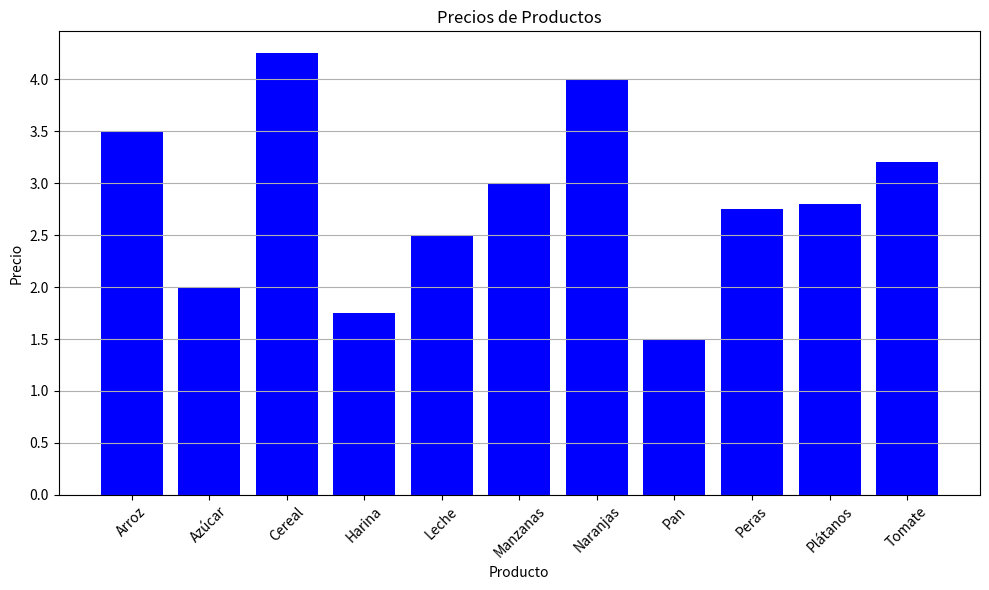

Reproduce this figure in Python.
import matplotlib.pyplot as plt
import pandas as pd

# Función de búsqueda binaria
def busqueda_binaria(lista, objetivo):
    inicio = 0
    fin = len(lista) - 1

    while inicio <= fin:
        medio = (inicio + fin) // 2
        if lista[medio] == objetivo:
            return medio  # Se encontró el producto
        elif lista[medio] < objetivo:
            inicio = medio + 1  # Busca en la mitad derecha
        else:
            fin = medio - 1  # Busca en la mitad izquierda
    
    return -1  # No se encontró el producto

# Datos de ejemplo
productos = ['Arroz', 'Azúcar', 'Cereal', 'Harina', 'Leche', 'Manzanas', 'Naranjas', 'Pan', 'Peras', 'Plátanos', 'Tomate']
precios = [3.50, 2.00, 4.25, 1.75, 2.50, 3.00, 4.00, 1.50, 2.75, 2.80, 3.20]

# Creamos un DataFrame para mostrar los datos originales
data = {'Producto': productos, 'Precio': precios}
df = pd.DataFrame(data)

# Mostramos la tabla
print(df)

# Graficamos los datos originales
plt.figure(figsize=(10, 6))
plt.bar(df['Producto'], df['Precio'], color='blue')
plt.title('Precios de Productos')
plt.xlabel('Producto')
plt.ylabel('Precio')
plt.xticks(rotation=45)
plt.grid(axis='y')

# Mostrar gráfico
plt.tight_layout()
plt.show()

# Buscar un producto
producto_a_buscar = 'Leche'
indice = busqueda_binaria(sorted(productos), producto_a_buscar)

if indice != -1:
    print(f"Producto '{producto_a_buscar}' encontrado en el índice: {indice}")
else:
    print(f"Producto '{producto_a_buscar}' no encontrado.")